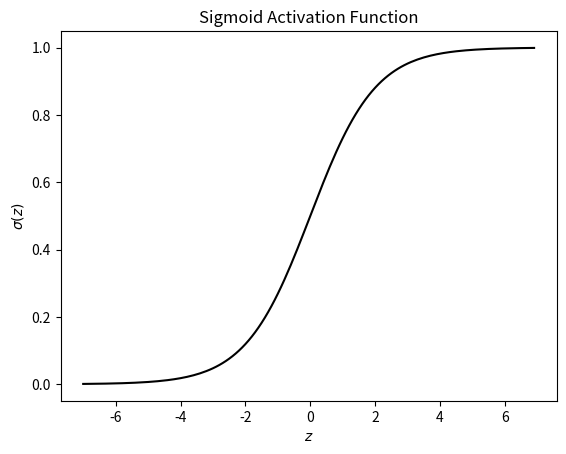

Generate this figure with matplotlib:
import matplotlib.pyplot as plt
import numpy as np

sigmoid = lambda z: 1 / (1 + np.exp(-z))

z_evals = np.arange(-7, 7, 0.1)

plt.plot(z_evals, sigmoid(z_evals), 'k', linewidth=1.5)
plt.title("Sigmoid Activation Function")
plt.xlabel(r'$z$')
plt.ylabel(r'$\sigma(z)$')
plt.savefig(fname='sigmoid_activation_fxn', dpi=300)
plt.show()
